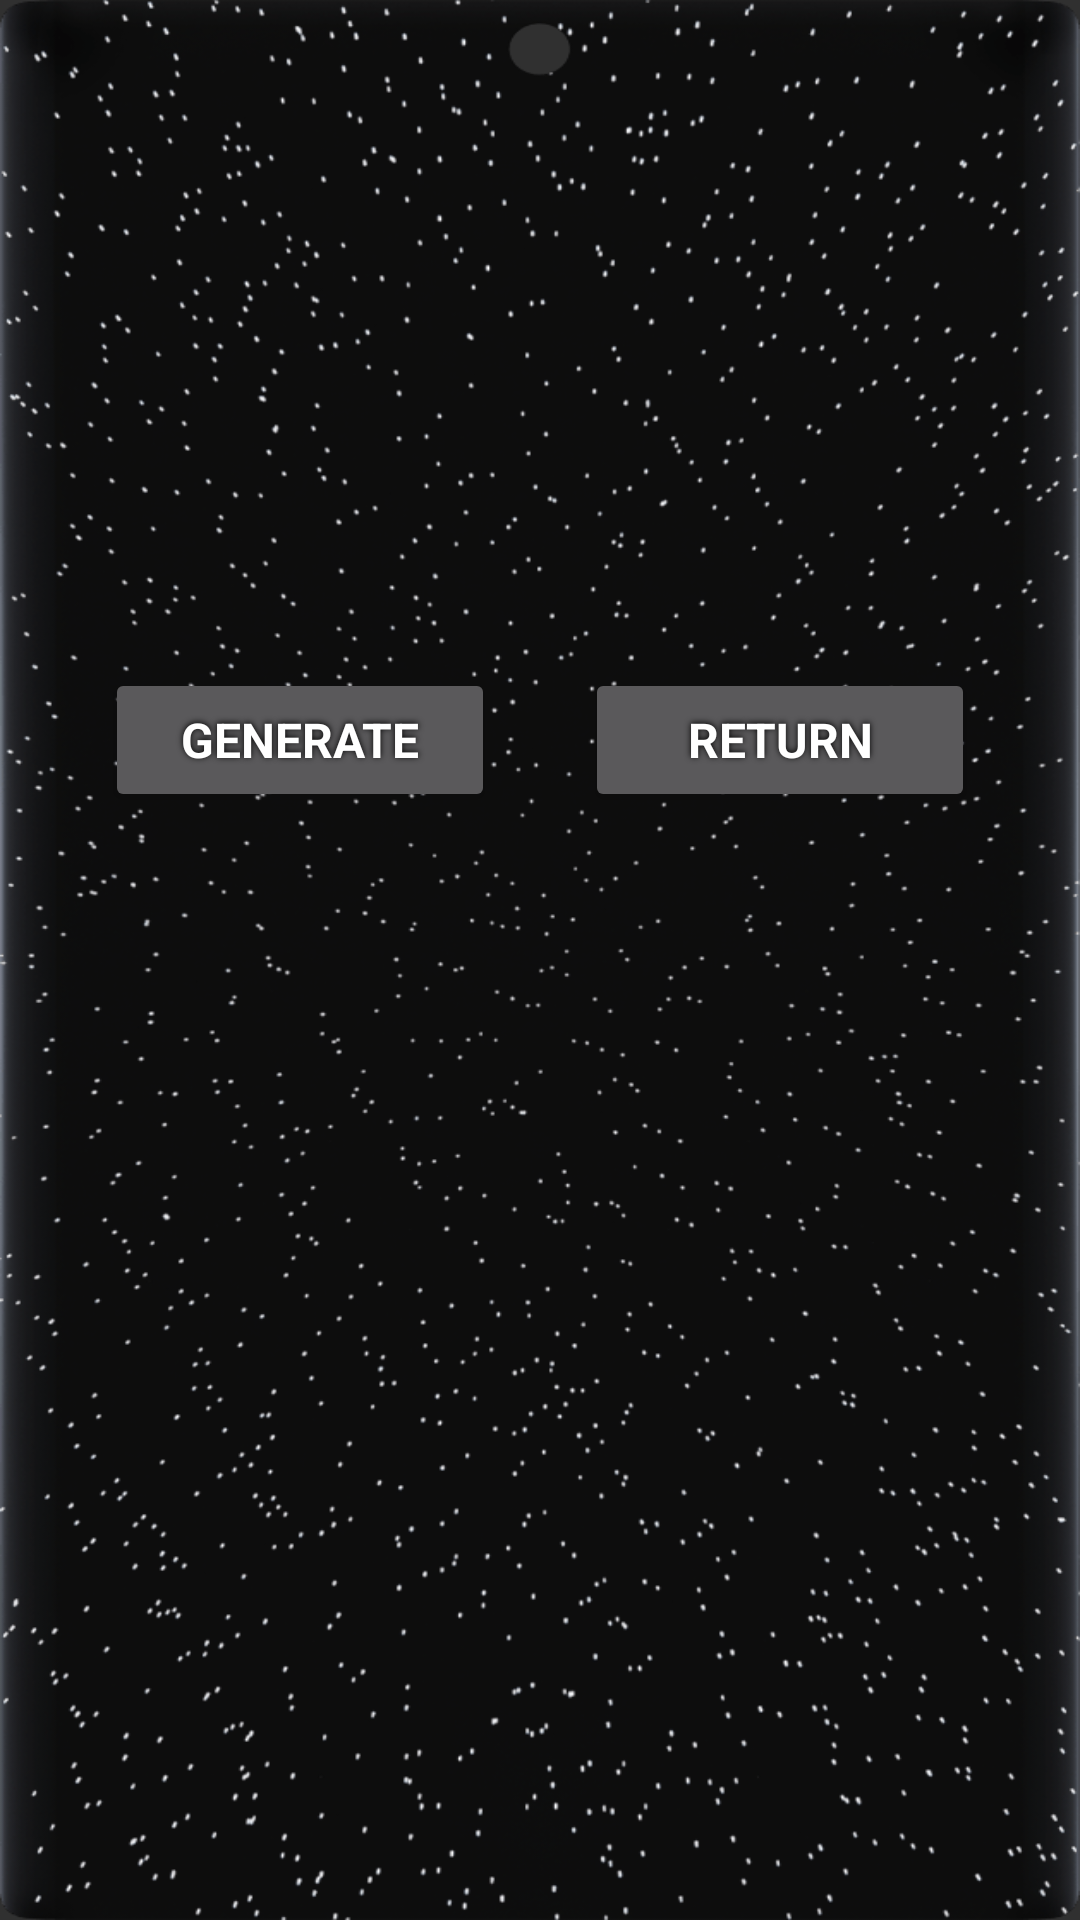

This screen was rendered from an Android layout file. Write that file and the resources it references.
<!-- AndroidManifest.xml: application theme Theme.AppCompat.NoActionBar -->
<!-- res/layout/activity_rng.xml -->
<?xml version="1.0" encoding="utf-8"?>
<LinearLayout xmlns:android="http://schemas.android.com/apk/res/android"
    xmlns:tools="http://schemas.android.com/tools"
    android:layout_width="match_parent"
    android:layout_height="match_parent"
    android:background="@drawable/sky"
    android:orientation="vertical"
    tools:context=".RngActivity">

    <TextView
        android:id="@+id/rgb_string"
        style="@style/Button"
        android:layout_width="match_parent"
        android:layout_height="wrap_content"
        android:layout_gravity="center_horizontal"
        android:layout_marginHorizontal="100dp"
        android:layout_marginTop="90dp"
        android:layout_marginBottom="35dp"
        android:text="" />

    <LinearLayout
        android:layout_width="match_parent"
        android:layout_height="200dp"
        android:layout_marginHorizontal="35dp"
        android:orientation="horizontal">

        <Button
            android:id="@+id/generate_button"
            style="@style/Button"
            android:layout_width="0dp"
            android:layout_height="wrap_content"
            android:layout_gravity="center_vertical"
            android:layout_marginRight="30dp"
            android:layout_weight="1"
            android:text="Generate" />

        <Button
            android:id="@+id/return_button"
            style="@style/Button"
            android:layout_width="0dp"
            android:layout_height="wrap_content"
            android:layout_gravity="center_vertical"
            android:layout_weight="1"
            android:text="Return" />

    </LinearLayout>

</LinearLayout>
<!-- resources referenced by this layout -->
<resources>
  <!-- drawable sky: png bitmap (drawable, 140260 bytes) -->
  <style name="Button" parent="TextAppearance.AppCompat">
          <item name="android:gravity">center_vertical|center_horizontal</item>
          <item name="android:textColor">#FFFFFFFF</item>
          <item name="android:shadowColor">#FF000000</item>
          <item name="android:shadowDx">0</item>
          <item name="android:shadowDy">-1</item>
          <item name="android:shadowRadius">4.5</item>
          <item name="android:textSize">16dip</item>
          <item name="android:textStyle">bold</item>
          <item name="android:focusable">true</item>
          <item name="android:clickable">true</item>
      </style>
</resources>
